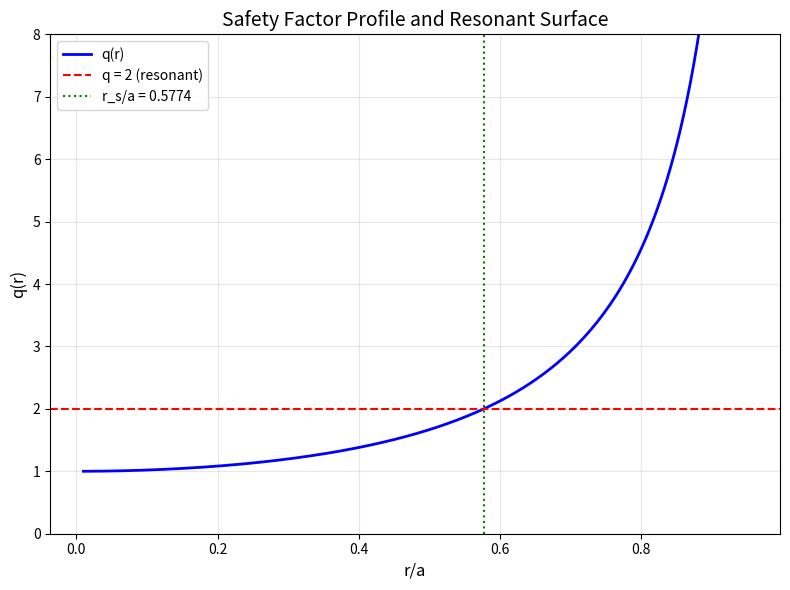

The script that saved this image: (Note: this script raises an exception after producing the figure.)
"""
Exercises for Lesson 04: Current-Driven Instabilities
Topic: MHD
Solutions to practice problems from the lesson.
"""

import numpy as np
import matplotlib
matplotlib.use('Agg')
import matplotlib.pyplot as plt


def exercise_1():
    """
    Problem 1: External Kink Stability

    Cylindrical Z-pinch: a=0.1 m, I=500 kA, rho=1e-6 kg/m^3, no Bz
    """
    a = 0.1       # m
    I = 500e3     # A
    rho = 1e-6    # kg/m^3
    mu0 = 4 * np.pi * 1e-7

    # (a) Azimuthal field at the edge
    B_theta = mu0 * I / (2 * np.pi * a)
    print(f"(a) B_theta(a) = mu0*I/(2*pi*a) = {B_theta:.4f} T")

    # (b) Alfven speed
    v_A = B_theta / np.sqrt(mu0 * rho)
    print(f"\n(b) v_A = B_theta/sqrt(mu0*rho) = {v_A:.4e} m/s")

    # (c) Safety factor with no Bz
    # q(a) = r*Bz/(R0*B_theta) -> 0 if Bz=0
    print("\n(c) With Bz=0: q(a) = a*Bz/(R0*B_theta) = 0")
    print("    (q is zero since there is no axial field)")
    q_a = 0.0

    # (d) Stability check
    print("\n(d) Kruskal-Shafranov criterion: stable if q(a) > 1")
    print(f"    q(a) = {q_a} < 1 => UNSTABLE to external kink")

    # (e) Growth rate
    # gamma = (B_theta / sqrt(mu0*rho)) * sqrt(1 - q^2)
    gamma = (B_theta / np.sqrt(mu0 * rho)) * np.sqrt(1 - q_a**2)
    print(f"\n(e) gamma = v_A * sqrt(1 - q^2) = {gamma:.4e} s^-1")
    tau = 1.0 / gamma
    print(f"    Growth time tau = 1/gamma = {tau:.4e} s")

    # (f) Minimum Bz for stabilization
    # q(a) = a*Bz/(R0*B_theta) > 1 (cylindrical approx: use q = 2*pi*a*Bz/(mu0*I/a))
    # For a cylinder of length 2*pi*R0, q = 2*pi*a*Bz/(L_z * B_theta)
    # With toroidal identification L_z = 2*pi*R0:
    # q = a*Bz / (R0*B_theta) > 1 => Bz > R0*B_theta/a
    # For a pure cylinder, the simpler condition is Bz > B_theta for sausage stability
    # For kink (m=1): Bz > B_theta(a) is sufficient in a simple pinch
    Bz_min = B_theta
    print(f"\n(f) For kink stabilization (q > 1), need Bz > B_theta(a)")
    print(f"    Minimum Bz = B_theta(a) = {Bz_min:.4f} T")
    print("    (In a toroidal geometry q = a*Bz/(R0*B_theta),")
    print("     so Bz_min depends on aspect ratio R0/a)")


def exercise_2():
    """
    Problem 2: Sawtooth Period

    T0(0) = 5 keV, P = 10 MW, V_c ~ 1 m^3, n = 1e20 m^-3
    Crash at T0 = 6 keV, drops to 4 keV
    """
    T0_init = 5.0    # keV
    T_crash = 6.0     # keV
    T_after = 4.0     # keV
    P = 10e6           # W
    V_c = 1.0          # m^3
    n = 1e20           # m^-3
    kB_eV = 1.602e-19  # J per eV
    kB_keV = kB_eV * 1e3  # J per keV

    # (a) Heating rate dT0/dt = P / (3 * n * V_c * kB)
    # Factor 3 = 2 species * 3/2 degrees of freedom
    dTdt = P / (3 * n * V_c * kB_keV)  # keV/s
    print(f"(a) Heating rate: dT0/dt = P/(3*n*V_c*kB)")
    print(f"    = {P:.2e} / (3 * {n:.2e} * {V_c} * {kB_keV:.4e})")
    print(f"    = {dTdt:.4f} keV/s")

    # (b) Time to crash (from T_after to T_crash)
    # Sawtooth ramp: from T_after (4 keV) to T_crash (6 keV)
    delta_T_ramp = T_crash - T_after
    tau_ramp = delta_T_ramp / dTdt
    print(f"\n(b) Temperature rise: {T_after} -> {T_crash} keV, Delta T = {delta_T_ramp} keV")
    print(f"    Time to crash: tau_ramp = Delta T / (dT/dt) = {tau_ramp:.4f} s")
    print(f"    = {tau_ramp*1e3:.2f} ms")

    # (c) Sawtooth period (same as ramp time since crash is nearly instantaneous)
    print(f"\n(c) Sawtooth period ~ tau_ramp = {tau_ramp:.4f} s = {tau_ramp*1e3:.2f} ms")
    print("    (Crash is essentially instantaneous compared to ramp)")

    # (d) Energy redistributed per crash
    delta_T_crash = T_crash - T_after
    delta_E = 3 * n * V_c * kB_keV * delta_T_crash
    print(f"\n(d) Energy per crash: Delta E = 3*n*V_c*kB*Delta T")
    print(f"    = 3 * {n:.2e} * {V_c} * {kB_keV:.4e} * {delta_T_crash}")
    print(f"    = {delta_E:.4e} J = {delta_E/1e3:.2f} kJ")

    # (e) Compare crash timescale to ramp
    tau_crash = 1e-6  # ~1 microsecond (Alfven time)
    ratio = tau_ramp / tau_crash
    print(f"\n(e) Crash timescale (Alfven time): tau_A ~ {tau_crash:.1e} s")
    print(f"    Ramp timescale: {tau_ramp:.4f} s")
    print(f"    Ratio tau_ramp/tau_crash = {ratio:.2e}")
    print("    The crash is ~10^6 times faster than the ramp,")
    print("    justifying treating it as instantaneous.")


def exercise_3():
    """
    Problem 3: Tearing Mode Delta'

    J_z(r) = J0*(1 - r^2/a^2), q(r) = q0*(1 + (r/a)^2)/(1 - r^2/a^2)
    Find r_s where q=2, compute Delta'
    """
    q0 = 1.0
    a = 0.5   # m
    eta = 1e-7  # Ohm.m
    mu0 = 4 * np.pi * 1e-7

    # (a) Find r_s where q(r_s) = 2
    # q(r) = q0*(1 + (r/a)^2) / (1 - r^2/a^2)
    # Note: this q profile diverges at r=a (edge), so solution is in (0, a)
    # Set q = 2: 2 = q0*(1 + x^2)/(1 - x^2) where x = r/a
    # 2*(1 - x^2) = 1 + x^2
    # 2 - 2x^2 = 1 + x^2
    # 1 = 3x^2
    # x^2 = 1/3 => x = 1/sqrt(3)
    x_s = 1.0 / np.sqrt(3)
    r_s = x_s * a
    print(f"(a) Solving q(r_s) = 2 with q0 = {q0}:")
    print(f"    2*(1 - x^2) = 1 + x^2 => x^2 = 1/3 => x = 1/sqrt(3)")
    print(f"    r_s = a/sqrt(3) = {r_s:.6f} m")

    # Verify
    q_check = q0 * (1 + x_s**2) / (1 - x_s**2)
    print(f"    Verification: q(r_s) = {q_check:.4f}")

    # (b) Compute q'(r_s) and q''(r_s) numerically
    def q_profile(r):
        x = r / a
        return q0 * (1 + x**2) / (1 - x**2)

    dr = 1e-6
    q_prime = (q_profile(r_s + dr) - q_profile(r_s - dr)) / (2 * dr)
    q_double_prime = (q_profile(r_s + dr) - 2 * q_profile(r_s) + q_profile(r_s - dr)) / dr**2
    print(f"\n(b) Numerical derivatives at r_s:")
    print(f"    q'(r_s) = {q_prime:.6f} m^-1")
    print(f"    q''(r_s) = {q_double_prime:.6f} m^-2")

    # Analytical: q(x) = q0*(1+x^2)/(1-x^2), x = r/a
    # dq/dr = (1/a)*dq/dx
    # dq/dx = q0 * [2x*(1-x^2) + 2x*(1+x^2)] / (1-x^2)^2 = q0 * 4x / (1-x^2)^2
    dqdx_analytical = q0 * 4 * x_s / (1 - x_s**2)**2
    q_prime_analytical = dqdx_analytical / a
    print(f"    Analytical: q'(r_s) = {q_prime_analytical:.6f} m^-1 (check)")

    # (c) Estimate Delta'
    Delta_prime = 2.0 / r_s + q_double_prime / q_prime
    print(f"\n(c) Delta' ~ 2/r_s + q''/q'")
    print(f"    = 2/{r_s:.6f} + {q_double_prime:.6f}/{q_prime:.6f}")
    print(f"    = {2.0/r_s:.4f} + {q_double_prime/q_prime:.4f}")
    print(f"    = {Delta_prime:.4f} m^-1")

    # (d) Stability
    print(f"\n(d) m=2, n=1 tearing mode:")
    if Delta_prime > 0:
        print(f"    Delta' = {Delta_prime:.4f} > 0 => UNSTABLE")
    else:
        print(f"    Delta' = {Delta_prime:.4f} < 0 => STABLE")

    # (e) Estimate growth rate
    # gamma ~ eta^(3/5) * (Delta')^(4/5) * (v_A/a) * S^(-3/5) (approximate)
    # More precisely: gamma = (eta/(mu0*a^2))^(3/5) * (v_A/a)^(2/5) * (Delta'*a)^(4/5) / a
    # Simplified: gamma ~ (eta * Delta'^4 / (mu0^3 * a^2))^(1/5) * v_A^(2/5)
    # Using typical scaling: gamma ~ (eta/mu0)^(3/5) * (Delta')^(4/5) / (a * tau_A^(2/5))
    # Let's use the standard constant-psi result
    tau_R = mu0 * a**2 / eta  # resistive time
    # Assume typical Alfven speed for tokamak
    B_typical = 1.0  # T
    rho_typical = 1e-6  # kg/m^3 (for illustration)
    v_A = B_typical / np.sqrt(mu0 * rho_typical)
    tau_A = a / v_A

    # Constant-psi growth rate: gamma * tau_A = (tau_A/tau_R)^(3/5) * (Delta'*a)^(4/5)
    gamma_est = (tau_A / tau_R)**(3.0/5.0) * (abs(Delta_prime) * a)**(4.0/5.0) / tau_A
    print(f"\n(e) Using eta = {eta} Ohm.m, a = {a} m:")
    print(f"    tau_R = mu0*a^2/eta = {tau_R:.4e} s")
    print(f"    tau_A = a/v_A = {tau_A:.4e} s (assuming B={B_typical} T, rho={rho_typical} kg/m^3)")
    print(f"    gamma ~ (tau_A/tau_R)^(3/5) * (Delta'*a)^(4/5) / tau_A")
    print(f"    = {gamma_est:.4e} s^-1")

    # Plot q profile
    r_vals = np.linspace(0.01 * a, 0.95 * a, 200)
    q_vals = [q_profile(r) for r in r_vals]

    fig, ax = plt.subplots(figsize=(8, 6))
    ax.plot(r_vals / a, q_vals, 'b-', linewidth=2, label='q(r)')
    ax.axhline(y=2.0, color='r', linestyle='--', label='q = 2 (resonant)')
    ax.axvline(x=r_s / a, color='g', linestyle=':', label=f'r_s/a = {r_s/a:.4f}')
    ax.set_xlabel('r/a', fontsize=12)
    ax.set_ylabel('q(r)', fontsize=12)
    ax.set_title('Safety Factor Profile and Resonant Surface', fontsize=14)
    ax.legend()
    ax.grid(True, alpha=0.3)
    ax.set_ylim(0, 8)
    plt.tight_layout()
    plt.savefig('/tmp/ex04_q_profile.png', dpi=100)
    plt.close()
    print("    Plot saved to /tmp/ex04_q_profile.png")


def exercise_4():
    """
    Problem 4: Magnetic Island Width

    delta_psi = 1e-3 Wb, r_s = 0.3 m, B_theta(r_s) = 0.4 T, m=2
    """
    delta_psi = 1e-3  # Wb
    r_s = 0.3   # m
    B_theta = 0.4  # T
    m = 2
    dpdr = -1e6  # Pa/m

    # (a) Island width
    w = 4 * np.sqrt(delta_psi * r_s / (m * B_theta))
    print(f"(a) Island width: w = 4*sqrt(delta_psi * r_s / (m * B_theta))")
    print(f"    = 4*sqrt({delta_psi:.1e} * {r_s} / ({m} * {B_theta}))")
    print(f"    = {w:.6f} m = {w*100:.3f} cm")

    # (b) If w = 5 cm, find new delta_psi
    w_new = 0.05  # 5 cm
    # w = 4*sqrt(delta_psi * r_s / (m * B_theta))
    # delta_psi = (w/4)^2 * m * B_theta / r_s
    delta_psi_new = (w_new / 4)**2 * m * B_theta / r_s
    print(f"\n(b) For w = {w_new*100:.0f} cm:")
    print(f"    delta_psi = (w/4)^2 * m * B_theta / r_s")
    print(f"    = ({w_new}/4)^2 * {m} * {B_theta} / {r_s}")
    print(f"    = {delta_psi_new:.6e} Wb")

    # (c) Flattened region
    print(f"\n(c) Flattened region: +/- w/2 around r_s")
    print(f"    With w = {w_new*100:.0f} cm: from r = {r_s - w_new/2:.4f} m to r = {r_s + w_new/2:.4f} m")
    print(f"    Width of flattened region: {w_new*100:.0f} cm")

    # (d) Pressure gradient lost
    # Over the island width, the pressure profile is flattened
    # The gradient that would have existed is dp/dr * w
    delta_p = abs(dpdr) * w_new
    print(f"\n(d) Pressure gradient lost in island region:")
    print(f"    dp/dr = {dpdr:.1e} Pa/m")
    print(f"    Pressure drop that would occur over w: |dp/dr| * w = {delta_p:.2e} Pa")
    print(f"    = {delta_p/1e3:.2f} kPa")
    print(f"    This gradient is flattened to zero inside the island.")

    # (e) Impact on bootstrap current and NTM
    print(f"\n(e) Impact on bootstrap current and NTM drive:")
    print(f"    - Bootstrap current J_bs ~ dp/dr. Flattening the pressure gradient")
    print(f"      inside the island eliminates the local bootstrap current.")
    print(f"    - Missing bootstrap current creates a helical perturbation that")
    print(f"      reinforces the original island (positive feedback).")
    print(f"    - This is the drive mechanism for NTM: once an island exceeds a")
    print(f"      threshold width w_d, the bootstrap deficit destabilizes it further.")
    print(f"    - Larger islands flatten more pressure -> more bootstrap deficit")
    print(f"      -> stronger drive (until saturation).")


def exercise_5():
    """
    Problem 5: Resistive Wall Mode

    a=1 m, r_w=1.2 m, d=5 cm, sigma=5e7 S/m (copper)
    """
    a = 1.0        # m (plasma minor radius)
    r_w = 1.2      # m (wall radius)
    d = 0.05       # m (wall thickness)
    sigma = 5e7    # S/m (copper)
    mu0 = 4 * np.pi * 1e-7

    # (a) Wall time constant
    tau_w = mu0 * sigma * d * r_w
    print(f"(a) Wall time constant: tau_w = mu0 * sigma * d * r_w")
    print(f"    = {mu0:.4e} * {sigma:.1e} * {d} * {r_w}")
    print(f"    = {tau_w:.4f} s")
    print(f"    = {tau_w*1e3:.2f} ms")

    # (b) RWM growth rate
    gamma_RWM = (1.0 / tau_w) * (r_w - a) / r_w
    print(f"\n(b) RWM growth rate: gamma = (1/tau_w) * (r_w - a)/r_w")
    print(f"    = (1/{tau_w:.4f}) * ({r_w} - {a})/{r_w}")
    print(f"    = {gamma_RWM:.4f} s^-1")
    tau_growth = 1.0 / gamma_RWM
    print(f"    Growth time: 1/gamma = {tau_growth:.4f} s = {tau_growth*1e3:.2f} ms")

    # (c) Feedback stabilization
    tau_fb = 10e-3  # 10 ms
    print(f"\n(c) Feedback response time: tau_fb = {tau_fb*1e3:.0f} ms")
    print(f"    RWM growth time: {tau_growth*1e3:.2f} ms")
    if tau_fb < tau_growth:
        print(f"    tau_fb ({tau_fb*1e3:.0f} ms) < tau_growth ({tau_growth*1e3:.2f} ms)")
        print(f"    YES: Feedback CAN stabilize the RWM (feedback is faster)")
    else:
        print(f"    tau_fb ({tau_fb*1e3:.0f} ms) > tau_growth ({tau_growth*1e3:.2f} ms)")
        print(f"    NO: Feedback CANNOT stabilize the RWM (too slow)")

    # (d) Required bandwidth
    f_required = gamma_RWM / (2 * np.pi)
    print(f"\n(d) Required feedback bandwidth:")
    print(f"    f > gamma/(2*pi) = {f_required:.4f} Hz")
    print(f"    Bandwidth must exceed {f_required:.2f} Hz")
    print(f"    In practice, a safety margin of 5-10x is needed:")
    print(f"    Recommended bandwidth: > {5*f_required:.1f} Hz")

    # (e) Ideal wall
    print(f"\n(e) With ideal (perfectly conducting) wall:")
    print(f"    Image currents never decay (tau_w -> infinity)")
    print(f"    The external kink is completely stabilized")
    print(f"    gamma_RWM -> 0 (no growth)")
    print(f"    This allows operation above the no-wall beta limit")
    print(f"    but below the ideal-wall beta limit.")


if __name__ == "__main__":
    print("=" * 60)
    print("=== Exercise 1: External Kink Stability ===")
    print("=" * 60)
    exercise_1()

    print("\n" + "=" * 60)
    print("=== Exercise 2: Sawtooth Period ===")
    print("=" * 60)
    exercise_2()

    print("\n" + "=" * 60)
    print("=== Exercise 3: Tearing Mode Delta' ===")
    print("=" * 60)
    exercise_3()

    print("\n" + "=" * 60)
    print("=== Exercise 4: Magnetic Island Width ===")
    print("=" * 60)
    exercise_4()

    print("\n" + "=" * 60)
    print("=== Exercise 5: Resistive Wall Mode ===")
    print("=" * 60)
    exercise_5()

    print("\nAll exercises completed!")
